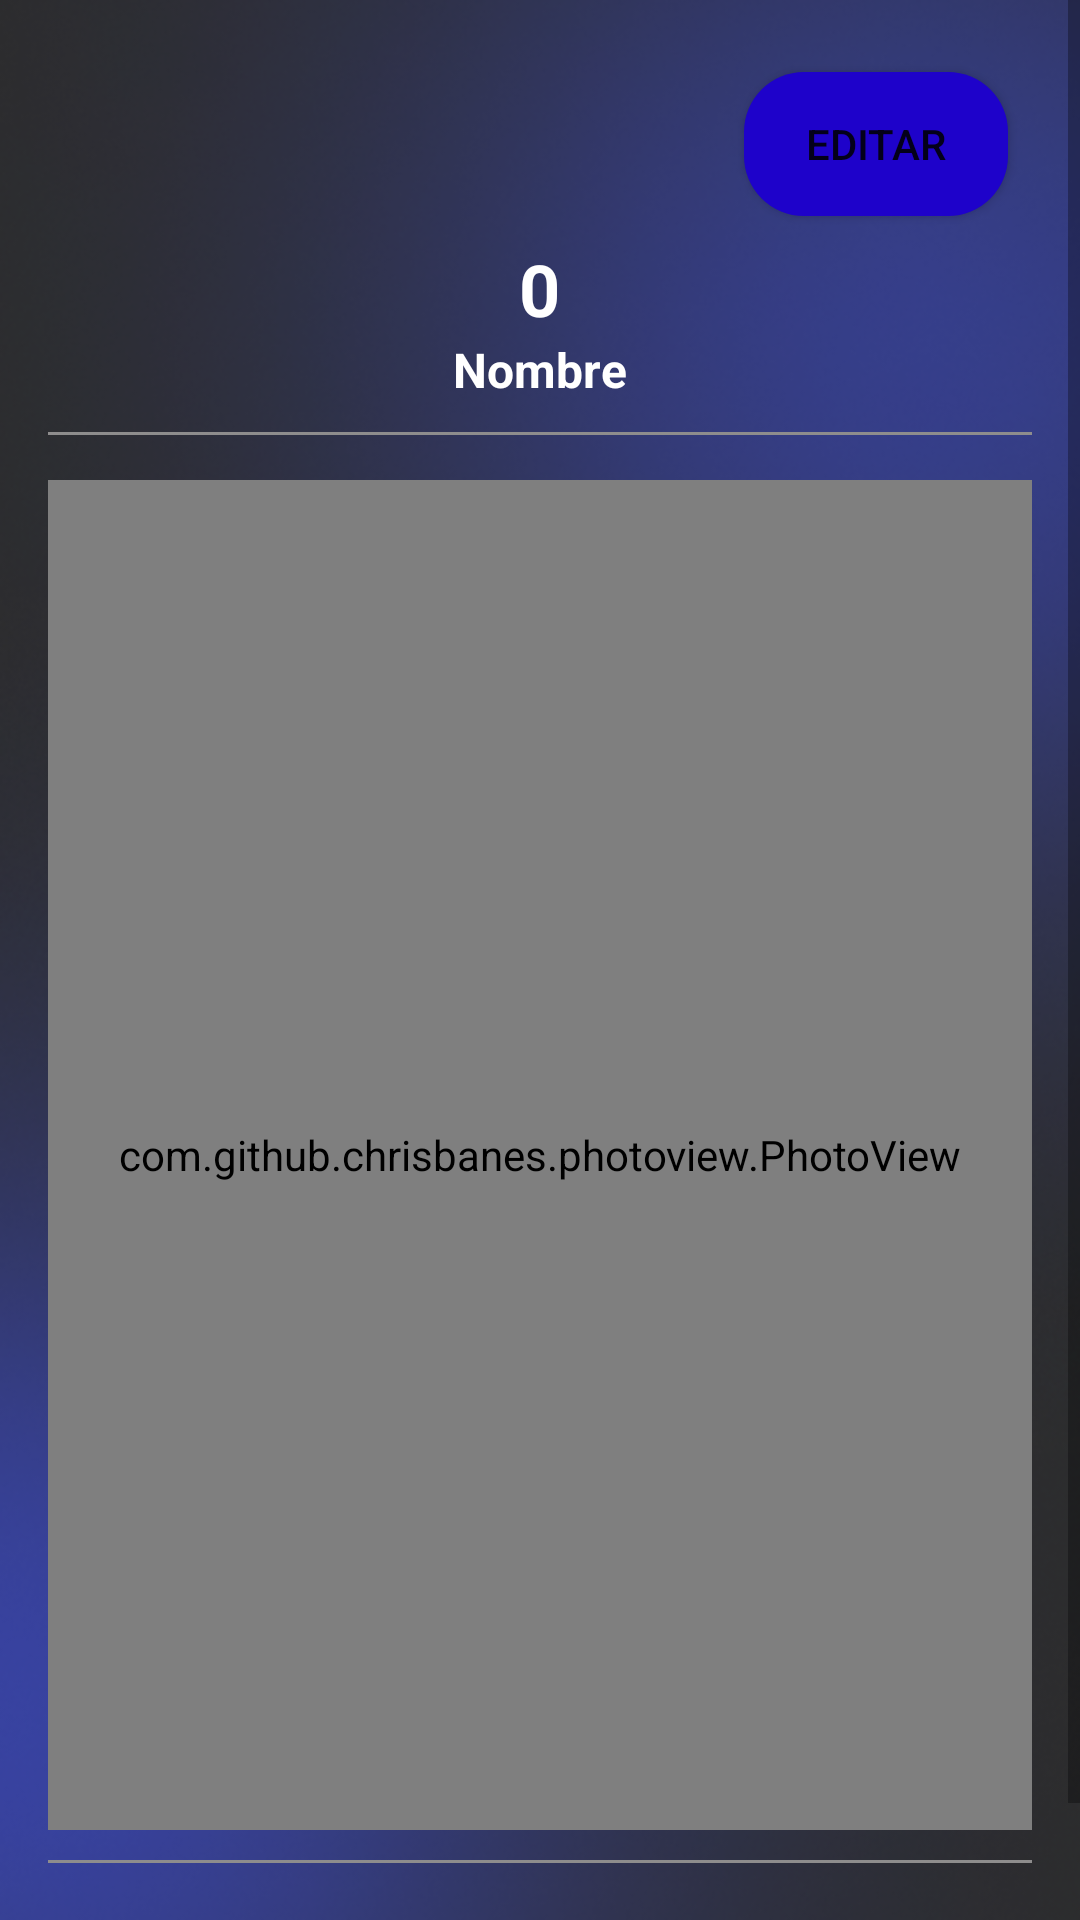

Android layout source for this screen:
<!-- AndroidManifest.xml: application theme Theme.VentaRapida -->
<!-- res/layout/fragment_informacion_producto.xml -->
<?xml version="1.0" encoding="utf-8"?>
<FrameLayout xmlns:android="http://schemas.android.com/apk/res/android"
    android:layout_width="match_parent"
    android:layout_height="match_parent"
    android:background="@drawable/fondo">

    <ScrollView
        android:layout_width="match_parent"
        android:layout_height="match_parent">

        <LinearLayout
            android:layout_width="match_parent"
            android:layout_height="wrap_content"
            android:orientation="vertical"
            android:padding="16dp"> 
            <Button
                android:id="@+id/button_editar"
                android:layout_width="wrap_content"
                android:layout_height="wrap_content"
                android:layout_gravity="right"
                android:layout_margin="8dp"
                android:background="@drawable/bordes_boton"
                android:text="@string/Editar" />

                <LinearLayout
                    android:layout_width="match_parent"
                    android:layout_height="wrap_content"
                    android:orientation="vertical">

                    <TextView
                        android:id="@+id/textView_precio"
                        android:layout_width="wrap_content"
                        android:layout_height="wrap_content"
                        android:layout_gravity="center"
                        android:text="0"
                        android:textSize="24sp"
                        android:textStyle="bold"
                        android:theme="@style/ColorFuenteEnFondoGris" />

                    <TextView
                        android:id="@+id/textView_nombre"
                        android:layout_gravity="center"
                        android:layout_width="wrap_content"
                        android:layout_height="wrap_content"
                        android:text="@string/nombre"
                        android:textSize="16sp"
                        android:textStyle="bold"
                        android:theme="@style/ColorFuenteEnFondoGris" />


                    <View
                        android:layout_width="match_parent"
                        android:layout_height="1dp"
                        android:background="@color/gris"
                        android:layout_marginTop="10dp"
                        android:layout_marginBottom="15dp"/>



                    <com.github.chrisbanes.photoview.PhotoView
                        android:id="@+id/photo_view"
                        android:layout_width="match_parent"
                        android:layout_height="450dp"
                        android:layout_gravity="top"
                        android:scaleType="fitCenter" />

                    <View
                        android:layout_width="match_parent"
                        android:layout_height="1dp"
                        android:background="@color/gris"
                        android:layout_marginTop="10dp"
                        android:layout_marginBottom="15dp"/>
                    <TextView
                        android:id="@+id/textView_comentario"
                        android:layout_width="wrap_content"
                        android:layout_height="wrap_content"
                        android:textSize="16sp"
                        android:layout_margin="4dp"
                        android:theme="@style/ColorFuenteEnFondoGris" />
                </LinearLayout>





        </LinearLayout>
    </ScrollView>

</FrameLayout>
<!-- resources referenced by this layout -->
<resources>
  <color name="gris">#8E8D8D</color>
  <!-- drawable bordes_boton (drawable) -->
  <?xml version="1.0" encoding="utf-8"?>
  <shape xmlns:android="http://schemas.android.com/apk/res/android"
      android:shape="rectangle">
  
      <corners android:radius="20dp" />
  
      <solid android:color="@color/azul_intermedio"/>
  
  </shape>
  <!-- drawable fondo: png bitmap (drawable, 208968 bytes) -->
  <string name="Editar">Editar</string>
  <string name="nombre">Nombre</string>
  <style name="ColorFuenteEnFondoGris">
          <item name="android:textColor">@color/white</item>
      </style>
  <style name="Theme.VentaRapida" parent="Theme.MaterialComponents.DayNight.DarkActionBar">
          
          <item name="colorPrimary">@color/colorPrimary</item>
          <item name="colorPrimaryVariant">@color/purple_700</item>
          <item name="colorOnPrimary">@color/white</item>
          
          <item name="colorSecondary">@color/teal_200</item>
          <item name="colorSecondaryVariant">@color/teal_700</item>
          <item name="colorOnSecondary">@color/black</item>
          
          <item name="android:statusBarColor" tools:targetApi="l">?attr/colorPrimaryVariant</item>
          
      </style>
  <color name="azul_intermedio">#1E02CA</color>
  <color name="white">#FFFFFFFF</color>
  <color name="colorPrimary">#699EE0</color>
  <color name="purple_700">#080825</color>
  <color name="teal_200">#FF03DAC5</color>
  <color name="teal_700">#FF018786</color>
  <color name="black">#FF000000</color>
</resources>
